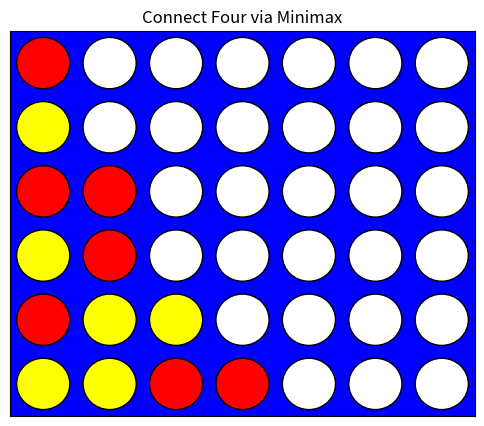

Python code for this plot:
import matplotlib
matplotlib.use("Agg")
import matplotlib.pyplot as plt

ROWS, COLS = 6, 7
EMPTY, HUMAN, AI = 0, 1, 2

def create_board():
    return [[EMPTY] * COLS for _ in range(ROWS)]

def valid_moves(board):
    return [c for c in range(COLS) if board[0][c] == EMPTY]

def drop_piece(board, col, piece):
    for r in range(ROWS - 1, -1, -1):
        if board[r][col] == EMPTY:
            board[r][col] = piece
            return r

def check_winner(board, piece):
    for r in range(ROWS):
        for c in range(COLS - 3):
            if all(board[r][c+i] == piece for i in range(4)): return True
    for c in range(COLS):
        for r in range(ROWS - 3):
            if all(board[r+i][c] == piece for i in range(4)): return True
    for r in range(ROWS - 3):
        for c in range(COLS - 3):
            if all(board[r+i][c+i] == piece for i in range(4)): return True
            if all(board[r+3-i][c+i] == piece for i in range(4)): return True
    return False

def score_board(board, piece):
    return sum(row.count(piece) for row in board) - sum(row.count(3 - piece) for row in board)

def minimax(board, depth, is_max):
    if check_winner(board, AI): return 100, None
    if check_winner(board, HUMAN): return -100, None
    moves = valid_moves(board)
    if depth == 0 or not moves:
        return score_board(board, AI), None

    best_col = moves[0]
    if is_max:
        best_score = -float("inf")
        for col in moves:
            b2 = [row[:] for row in board]
            drop_piece(b2, col, AI)
            score, _ = minimax(b2, depth - 1, False)
            if score > best_score:
                best_score, best_col = score, col
    else:
        best_score = float("inf")
        for col in moves:
            b2 = [row[:] for row in board]
            drop_piece(b2, col, HUMAN)
            score, _ = minimax(b2, depth - 1, True)
            if score < best_score:
                best_score, best_col = score, col
    return best_score, best_col

def draw_board(board, filename):
    fig, ax = plt.subplots(figsize=(6, 5))
    colors = {EMPTY: "white", HUMAN: "red", AI: "yellow"}
    for r in range(ROWS):
        for c in range(COLS):
            circle = plt.Circle((c, ROWS - r - 1), 0.4, color=colors[board[r][c]], ec="black")
            ax.add_patch(circle)
    ax.set_facecolor("blue")
    ax.set_xlim(-0.5, COLS - 0.5); ax.set_ylim(-0.5, ROWS - 0.5)
    ax.set_xticks([]); ax.set_yticks([])
    ax.set_title("Connect Four via Minimax")
    plt.savefig(filename, dpi=120, bbox_inches="tight", facecolor="lightblue")

if __name__ == "__main__":
    board = create_board()
    DEPTH = 4
    turn = HUMAN
    scripted_human = [3, 3, 2]
    move_no = 0
    while valid_moves(board) and not check_winner(board, HUMAN) and not check_winner(board, AI):
        if turn == HUMAN:
            col = scripted_human[move_no] if move_no < len(scripted_human) else valid_moves(board)[0]
        else:
            _, col = minimax(board, DEPTH, True)
        drop_piece(board, col, turn)
        print(f"Move {move_no+1}: {'Human' if turn==HUMAN else 'AI'} drops in column {col}")
        turn = AI if turn == HUMAN else HUMAN
        move_no += 1
        if move_no > 12:
            break

    if check_winner(board, HUMAN): print("Result: Human wins")
    elif check_winner(board, AI): print("Result: AI wins")
    else: print("Result: Game ongoing / draw (demo truncated)")
    draw_board(board, "3c_connect4_result.png")
    print("Saved visualization -> 3c_connect4_result.png")
